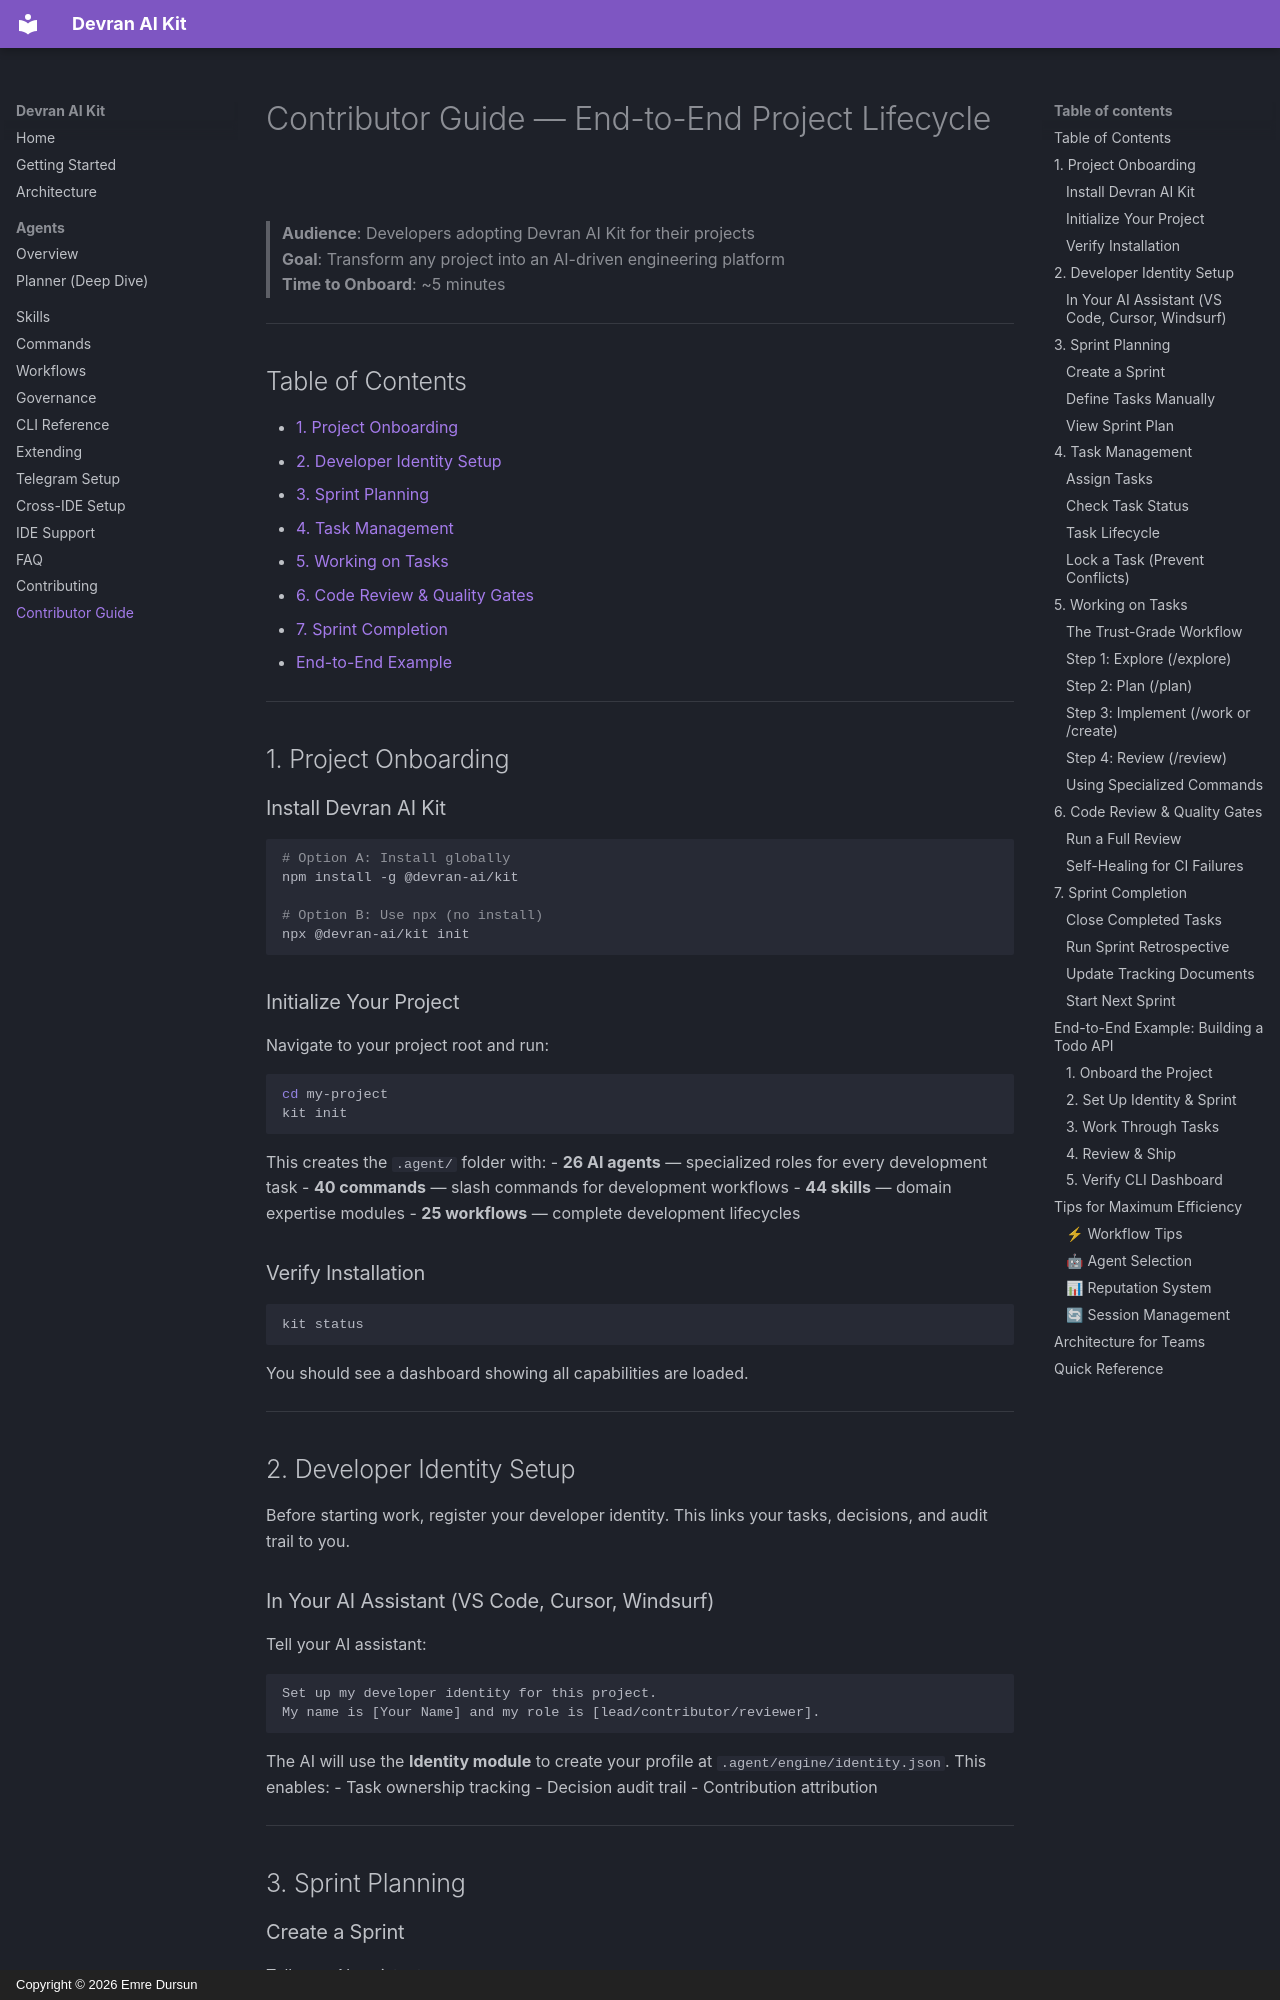

repository: devran-ai/kit · page: contributor-guide/index.html · generator: mkdocs · copyright: Copyright © 2026 Emre Dursun

# Contributor Guide — End-to-End Project Lifecycle

> **Audience**: Developers adopting Devran AI Kit for their projects  
> **Goal**: Transform any project into an AI-driven engineering platform  
> **Time to Onboard**: ~5 minutes

---

## Table of Contents

- [1. Project Onboarding](#1-project-onboarding)
- [2. Developer Identity Setup](#2-developer-identity-setup)
- [3. Sprint Planning](#3-sprint-planning)
- [4. Task Management](#4-task-management)
- [5. Working on Tasks](#5-working-on-tasks)
- [6. Code Review & Quality Gates](#6-code-review--quality-gates)
- [7. Sprint Completion](#7-sprint-completion)
- [End-to-End Example](#end-to-end-example-building-a-todo-api)

---

## 1. Project Onboarding

### Install Devran AI Kit

```bash
# Option A: Install globally
npm install -g @devran-ai/kit

# Option B: Use npx (no install)
npx @devran-ai/kit init
```

### Initialize Your Project

Navigate to your project root and run:

```bash
cd my-project
kit init
```

This creates the `.agent/` folder with:
- **26 AI agents** — specialized roles for every development task
- **40 commands** — slash commands for development workflows
- **44 skills** — domain expertise modules
- **25 workflows** — complete development lifecycles

### Verify Installation

```bash
kit status
```

You should see a dashboard showing all capabilities are loaded.

---

## 2. Developer Identity Setup

Before starting work, register your developer identity. This links your tasks, decisions, and audit trail to you.

### In Your AI Assistant (VS Code, Cursor, Windsurf)

Tell your AI assistant:

```
Set up my developer identity for this project.
My name is [Your Name] and my role is [lead/contributor/reviewer].
```

The AI will use the **Identity module** to create your profile at `.agent/engine/identity.json`. This enables:
- Task ownership tracking
- Decision audit trail
- Contribution attribution

---

## 3. Sprint Planning
